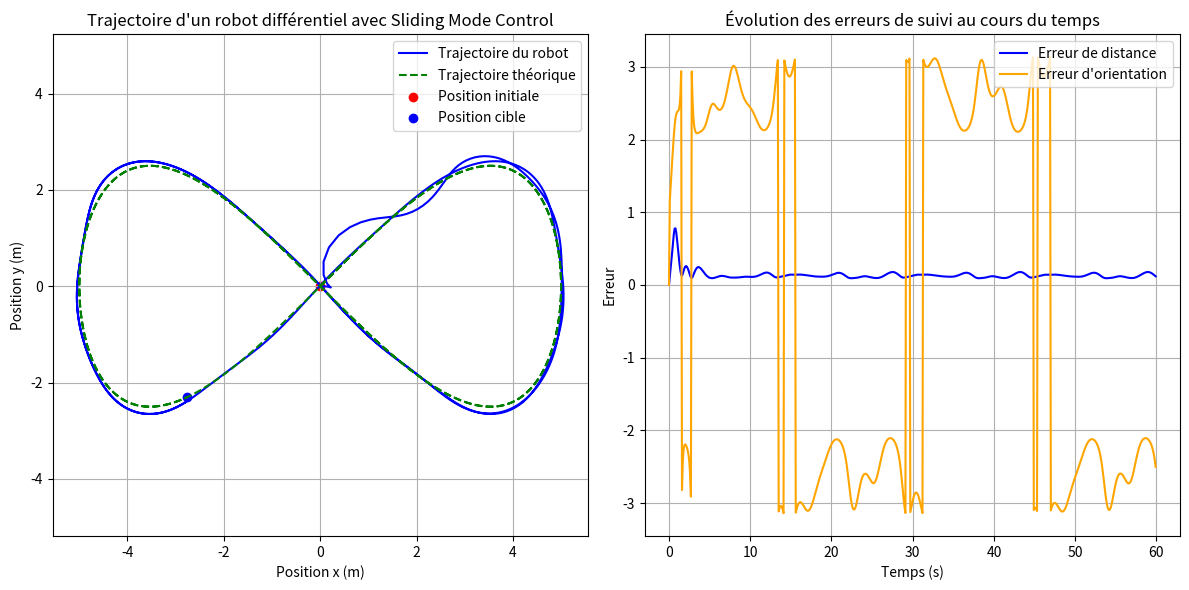

This figure's Python source:
import numpy as np
import matplotlib.pyplot as plt

# Paramètres du robot___
L = 0.5   # Distance entre les roues (m)
r = 0.1   # Rayon des roues (m)
dt = 0.1  # Intervalle de temps pour la simulation (s)

# Paramètres du contrôleur de glissement
k = 5.0   # Gain du contrôleur de glissement

# Paramètres de la trajectoire en forme de "8"
A = 5.0    # Amplitude en x (m)
B = 2.5    # Amplitude en y (m)
omega = 0.2  # Fréquence angulaire

# Fonction de mise à jour de la position et de l'orientation du robot
def update_pose(x, y, theta, v_L, v_R, L, dt):
    # Calcul de la vitesse linéaire et angulaire du robot
    v = (v_R + v_L) / 2
    omega = (v_R - v_L) / L
    
    # Mise à jour de la position et de l'orientation
    x += v * np.cos(theta) * dt
    y += v * np.sin(theta) * dt
    theta += omega * dt
    
    return x, y, theta

# Fonction de calcul du contrôleur de glissement (SMC)
def sliding_mode_control(x, y, theta, x_target, y_target, k):
    # Calcul de l'erreur de position
    error_x = x_target - x
    error_y = y_target - y
    
    # Erreur de distance et angle à la cible
    rho = np.sqrt(error_x**2 + error_y**2)
    alpha = np.arctan2(error_y, error_x) - theta
    alpha = np.arctan2(np.sin(alpha), np.cos(alpha))  # Contrainte sur l'angle entre -pi et pi
    
    # Surface de glissement (sliding surface)
    s = rho * np.sin(alpha)
    
    # Commande en vitesse linéaire et angulaire pour réduire l'erreur
    v = k * rho * np.cos(alpha)
    omega = -k * s
    
    # Calcul des vitesses des roues gauche et droite
    v_L = v - (omega * L / 2)
    v_R = v + (omega * L / 2)
    
    return v_L, v_R

# Conditions initiales du robot
x, y, theta = 0.0, 0.0, 0.0  # Position initiale (x, y) et orientation (theta)

# Initialisation des listes pour stocker les positions et les erreurs
positions = [(x, y)]           # Stockage des positions pour affichage
erreurs_distance = []          # Stockage des erreurs de distance
erreurs_orientation = []       # Stockage des erreurs d'orientation

# Simulation pour une durée de 60 secondes pour tracer un "8" complet
t_final = 60
time_steps = np.arange(0, t_final, dt)

for t in time_steps:
    # Calcul de la position cible en forme de "8"
    x_target = A * np.sin(omega * t)
    y_target = B * np.sin(2 * omega * t)
    
    # Calcul des vitesses de roues avec le contrôleur de glissement
    v_L, v_R = sliding_mode_control(x, y, theta, x_target, y_target, k)
    
    # Mise à jour de la position et de l'orientation du robot
    x, y, theta = update_pose(x, y, theta, v_L, v_R, L, dt)
    
    # Enregistrement de la position pour l'affichage
    positions.append((x, y))
    
    # Calcul et enregistrement des erreurs
    error_distance = np.sqrt((x - x_target)**2 + (y - y_target)**2)
    erreurs_distance.append(error_distance)
    
    error_orientation = np.arctan2(y_target - y, x_target - x) - theta
    error_orientation = np.arctan2(np.sin(error_orientation), np.cos(error_orientation))
    erreurs_orientation.append(error_orientation)

# Extraction des positions pour l'affichage
positions = np.array(positions)
x_vals, y_vals = positions[:, 0], positions[:, 1]

# Trajectoire théorique en forme de "8"
x_theorique = A * np.sin(omega * time_steps)
y_theorique = B * np.sin(2*omega * time_steps)

# Affichage de la trajectoire du robot et de la trajectoire théorique
plt.figure(figsize=(12, 6))

# Graphique de la trajectoire
plt.subplot(1, 2, 1)
plt.plot(x_vals, y_vals, label="Trajectoire du robot", color="blue")
plt.plot(x_theorique, y_theorique, label="Trajectoire théorique", color="green", linestyle="--")
plt.scatter(x_vals[0], y_vals[0], color='red', label='Position initiale')
plt.scatter(x_theorique[-1], y_theorique[-1], color='blue', label='Position cible')
plt.xlabel("Position x (m)")
plt.ylabel("Position y (m)")
plt.legend()
plt.title("Trajectoire d'un robot différentiel avec Sliding Mode Control")
plt.grid()
plt.axis("equal")

# Graphique des erreurs de suivi
plt.subplot(1, 2, 2)
plt.plot(time_steps, erreurs_distance, label="Erreur de distance", color="blue")
plt.plot(time_steps, erreurs_orientation, label="Erreur d'orientation", color="orange")
plt.xlabel("Temps (s)")
plt.ylabel("Erreur")
plt.legend()
plt.title("Évolution des erreurs de suivi au cours du temps")
plt.grid()

plt.tight_layout()
plt.show()

